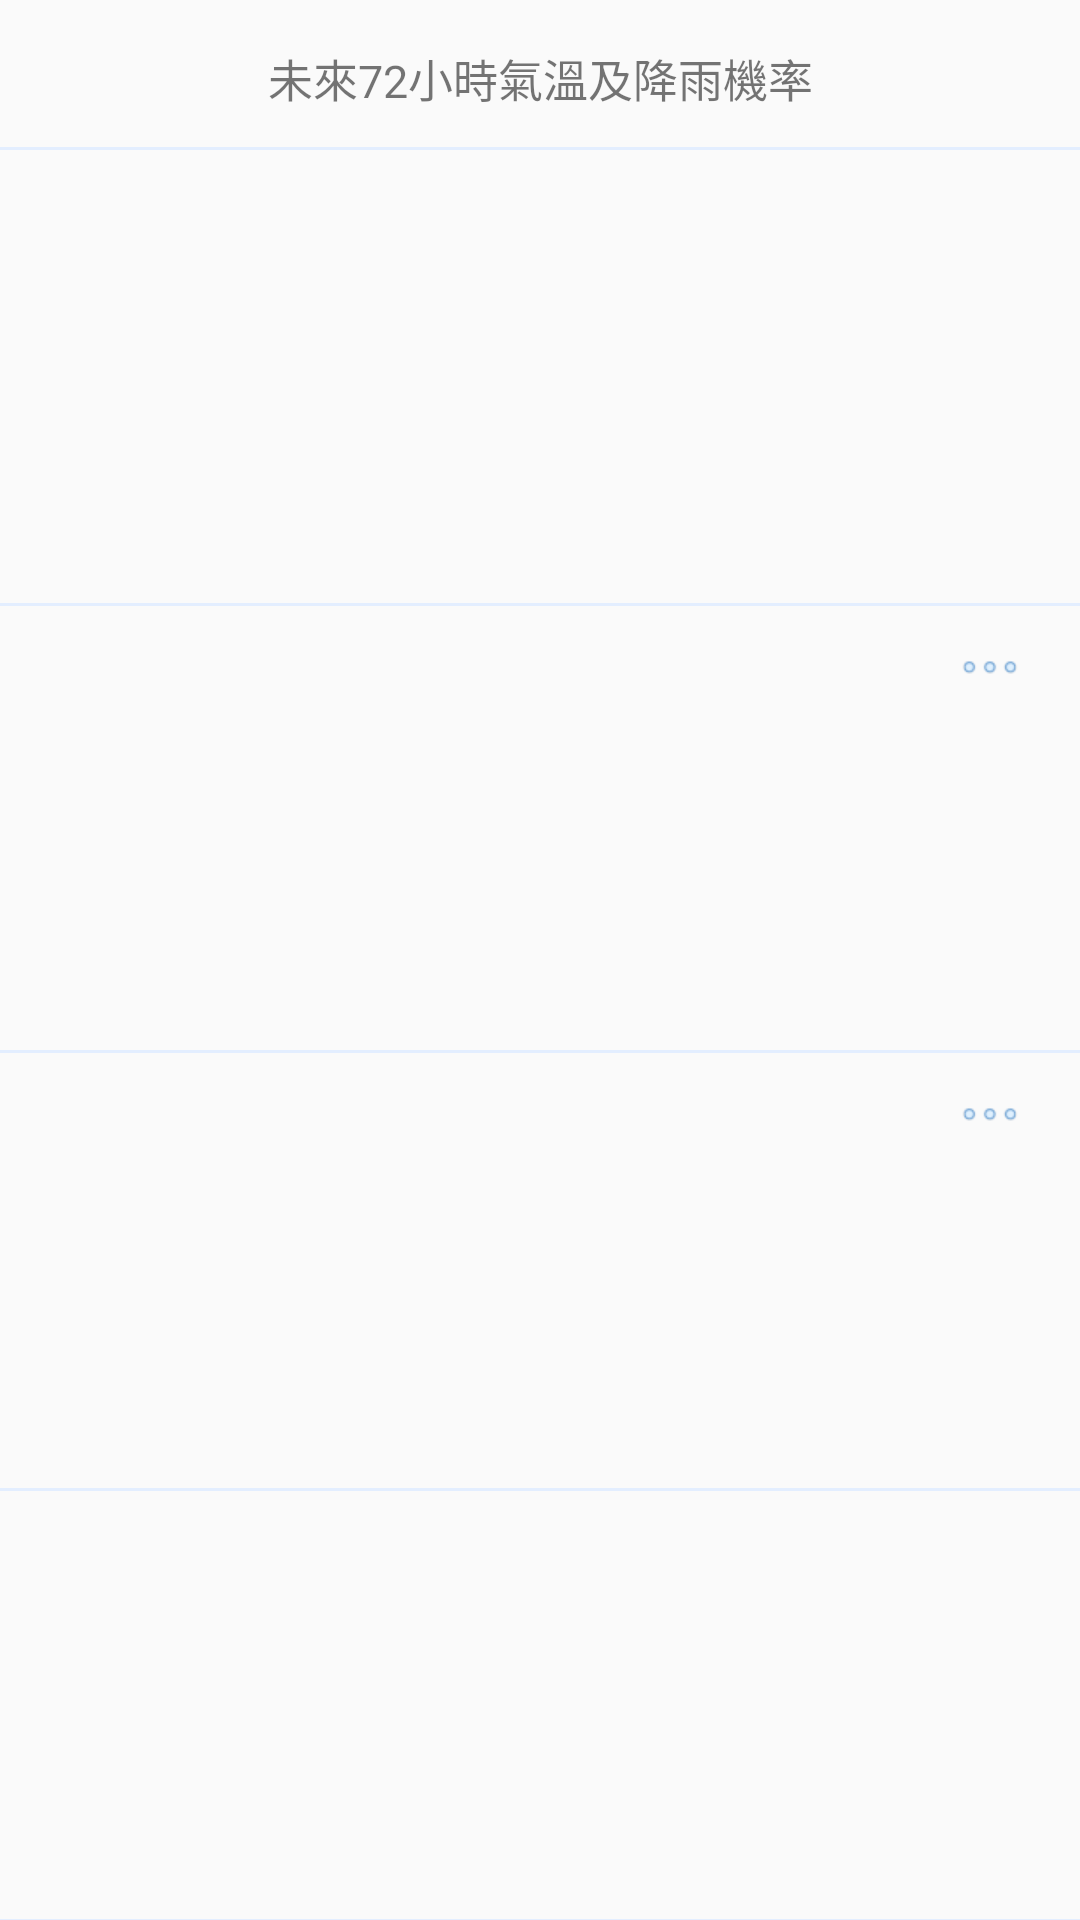

Reconstruct the res/layout file that produces this screen, plus the resources it refers to.
<!-- AndroidManifest.xml: application theme AppTheme -->
<!-- res/layout/fragment_weatherdetail.xml -->
<?xml version="1.0" encoding="utf-8"?>
<androidx.constraintlayout.widget.ConstraintLayout xmlns:android="http://schemas.android.com/apk/res/android"
    xmlns:app="http://schemas.android.com/apk/res-auto"
    android:layout_width="match_parent"
    android:layout_height="match_parent">

    <TextView
        android:id="@+id/textViewName"
        android:layout_width="wrap_content"
        android:layout_height="wrap_content"
        android:layout_marginTop="15dp"
        android:text="未來72小時氣溫及降雨機率"
        android:textSize="15dp"
        app:layout_constraintBottom_toBottomOf="parent"
        app:layout_constraintEnd_toEndOf="parent"
        app:layout_constraintHorizontal_bias="0.5"
        app:layout_constraintStart_toStartOf="parent"
        app:layout_constraintTop_toTopOf="parent"
        app:layout_constraintVertical_bias="0"/>

    <View
        android:id="@+id/lone"
        android:layout_width="match_parent"
        android:layout_height="1dp"
        android:background="#e3eeff"
        app:layout_constraintBottom_toBottomOf="parent"
        app:layout_constraintEnd_toEndOf="parent"
        app:layout_constraintHorizontal_bias="0.5"
        app:layout_constraintStart_toStartOf="parent"
        app:layout_constraintTop_toBottomOf="@id/textViewName"
        app:layout_constraintVertical_bias="0.02"/>
    <TextView
        android:id="@+id/date1"
        android:layout_width="wrap_content"
        android:layout_height="28dp"
        android:layout_marginTop="10dp"
        android:layout_marginStart="10dp"
        app:layout_constraintTop_toBottomOf="@id/lone"
        app:layout_constraintBottom_toBottomOf="parent"
        app:layout_constraintStart_toStartOf="parent"
        app:layout_constraintEnd_toEndOf="parent"
        app:layout_constraintHorizontal_bias="0"
        app:layout_constraintVertical_bias="0"/>
    <TextView
        android:id="@+id/textView1"
        android:layout_width="match_parent"
        android:layout_height="94dp"
        android:layout_marginTop="10dp"
        app:layout_constraintTop_toBottomOf="@id/date1"
        app:layout_constraintBottom_toBottomOf="parent"
        app:layout_constraintStart_toStartOf="parent"
        app:layout_constraintEnd_toEndOf="parent"
        app:layout_constraintHorizontal_bias="0"
        app:layout_constraintVertical_bias="0" />

    <View
        android:id="@+id/ltwo"
        android:layout_width="match_parent"
        android:layout_height="1dp"
        android:background="#e3eeff"
        app:layout_constraintBottom_toBottomOf="parent"
        app:layout_constraintEnd_toEndOf="parent"
        app:layout_constraintHorizontal_bias="0.5"
        app:layout_constraintStart_toStartOf="parent"
        app:layout_constraintTop_toBottomOf="@id/textView1"
        app:layout_constraintVertical_bias="0.02"/>
    <TextView
        android:id="@+id/date2"
        android:layout_width="wrap_content"
        android:layout_height="28dp"
        android:layout_marginTop="10dp"
        android:layout_marginStart="10dp"
        app:layout_constraintTop_toBottomOf="@id/ltwo"
        app:layout_constraintBottom_toBottomOf="parent"
        app:layout_constraintStart_toStartOf="parent"
        app:layout_constraintEnd_toEndOf="parent"
        app:layout_constraintHorizontal_bias="0"
        app:layout_constraintVertical_bias="0"/>
    <ImageView
        android:id="@+id/clothbtn"
        android:layout_width="20dp"
        android:layout_height="20dp"
        android:src="@drawable/more"
        android:layout_marginTop="10dp"
        android:layout_marginEnd="20dp"
        app:layout_constraintTop_toBottomOf="@id/ltwo"
        app:layout_constraintBottom_toBottomOf="parent"
        app:layout_constraintStart_toStartOf="parent"
        app:layout_constraintEnd_toEndOf="parent"
        app:layout_constraintHorizontal_bias="1"
        app:layout_constraintVertical_bias="0"/>
    <TextView
        android:id="@+id/textView2"
        android:layout_width="match_parent"
        android:layout_height="94dp"
        android:layout_marginTop="10dp"
        app:layout_constraintTop_toBottomOf="@id/date2"
        app:layout_constraintBottom_toBottomOf="parent"
        app:layout_constraintStart_toStartOf="parent"
        app:layout_constraintEnd_toEndOf="parent"
        app:layout_constraintHorizontal_bias="0"
        app:layout_constraintVertical_bias="0"/>

    <View
        android:id="@+id/lthree"
        android:layout_width="match_parent"
        android:layout_height="1dp"
        android:background="#e3eeff"
        app:layout_constraintBottom_toBottomOf="parent"
        app:layout_constraintEnd_toEndOf="parent"
        app:layout_constraintHorizontal_bias="0.5"
        app:layout_constraintStart_toStartOf="parent"
        app:layout_constraintTop_toBottomOf="@id/textView2"
        app:layout_constraintVertical_bias="0.02"/>
    <TextView
        android:id="@+id/date3"
        android:layout_width="wrap_content"
        android:layout_height="28dp"
        android:layout_marginTop="10dp"
        android:layout_marginStart="10dp"
        app:layout_constraintTop_toBottomOf="@id/lthree"
        app:layout_constraintBottom_toBottomOf="parent"
        app:layout_constraintStart_toStartOf="parent"
        app:layout_constraintEnd_toEndOf="parent"
        app:layout_constraintHorizontal_bias="0"
        app:layout_constraintVertical_bias="0"/>
    <ImageView
        android:id="@+id/clothbtn2"
        android:layout_width="20dp"
        android:layout_height="20dp"
        android:src="@drawable/more"
        android:layout_marginTop="10dp"
        android:layout_marginEnd="20dp"
        app:layout_constraintTop_toBottomOf="@id/lthree"
        app:layout_constraintBottom_toBottomOf="parent"
        app:layout_constraintStart_toStartOf="parent"
        app:layout_constraintEnd_toEndOf="parent"
        app:layout_constraintHorizontal_bias="1"
        app:layout_constraintVertical_bias="0"/>
    <TextView
        android:id="@+id/textView3"
        android:layout_width="match_parent"
        android:layout_height="94dp"
        android:layout_marginTop="10dp"
        app:layout_constraintTop_toBottomOf="@id/date3"
        app:layout_constraintBottom_toBottomOf="parent"
        app:layout_constraintStart_toStartOf="parent"
        app:layout_constraintEnd_toEndOf="parent"
        app:layout_constraintHorizontal_bias="0"
        app:layout_constraintVertical_bias="0"/>

    <View
        android:id="@+id/lfour"
        android:layout_width="match_parent"
        android:layout_height="1dp"
        android:background="#e3eeff"
        app:layout_constraintBottom_toBottomOf="parent"
        app:layout_constraintEnd_toEndOf="parent"
        app:layout_constraintHorizontal_bias="0.5"
        app:layout_constraintStart_toStartOf="parent"
        app:layout_constraintTop_toBottomOf="@id/textView3"
        app:layout_constraintVertical_bias="0.02"/>
    <TextView
        android:id="@+id/date4"
        android:layout_width="wrap_content"
        android:layout_height="28dp"
        android:layout_marginTop="10dp"
        android:layout_marginStart="10dp"
        app:layout_constraintTop_toBottomOf="@id/lfour"
        app:layout_constraintBottom_toBottomOf="parent"
        app:layout_constraintStart_toStartOf="parent"
        app:layout_constraintEnd_toEndOf="parent"
        app:layout_constraintHorizontal_bias="0"
        app:layout_constraintVertical_bias="0"/>
    <TextView
        android:id="@+id/textView4"
        android:layout_width="match_parent"
        android:layout_height="95dp"
        android:layout_marginTop="10dp"
        app:layout_constraintBottom_toBottomOf="parent"
        app:layout_constraintEnd_toEndOf="parent"
        app:layout_constraintHorizontal_bias="0.0"
        app:layout_constraintStart_toStartOf="parent"
        app:layout_constraintTop_toBottomOf="@id/date4"
        app:layout_constraintVertical_bias="0" />

    <View
        android:id="@+id/lfive"
        android:layout_width="match_parent"
        android:layout_height="1dp"
        android:background="#e3eeff"
        app:layout_constraintBottom_toBottomOf="parent"
        app:layout_constraintEnd_toEndOf="parent"
        app:layout_constraintHorizontal_bias="0.5"
        app:layout_constraintStart_toStartOf="parent"
        app:layout_constraintTop_toBottomOf="@id/textView4"
        app:layout_constraintVertical_bias="0.02"/>

</androidx.constraintlayout.widget.ConstraintLayout>
<!-- resources referenced by this layout -->
<resources>
  <!-- drawable more: png bitmap (drawable, 1029 bytes) -->
  <style name="AppTheme" parent="Theme.AppCompat.Light.NoActionBar">
          
          <item name="colorPrimary">#B0C4DE</item>
          <item name="colorPrimaryDark">@color/colorPrimaryDark</item>
          <item name="colorAccent">@color/colorAccent</item>
          <item name="windowActionBar">false</item>
          <item name="windowNoTitle">true</item>
      </style>
  <color name="colorPrimaryDark">#404670</color>
  <color name="colorAccent">#404670</color>
</resources>
